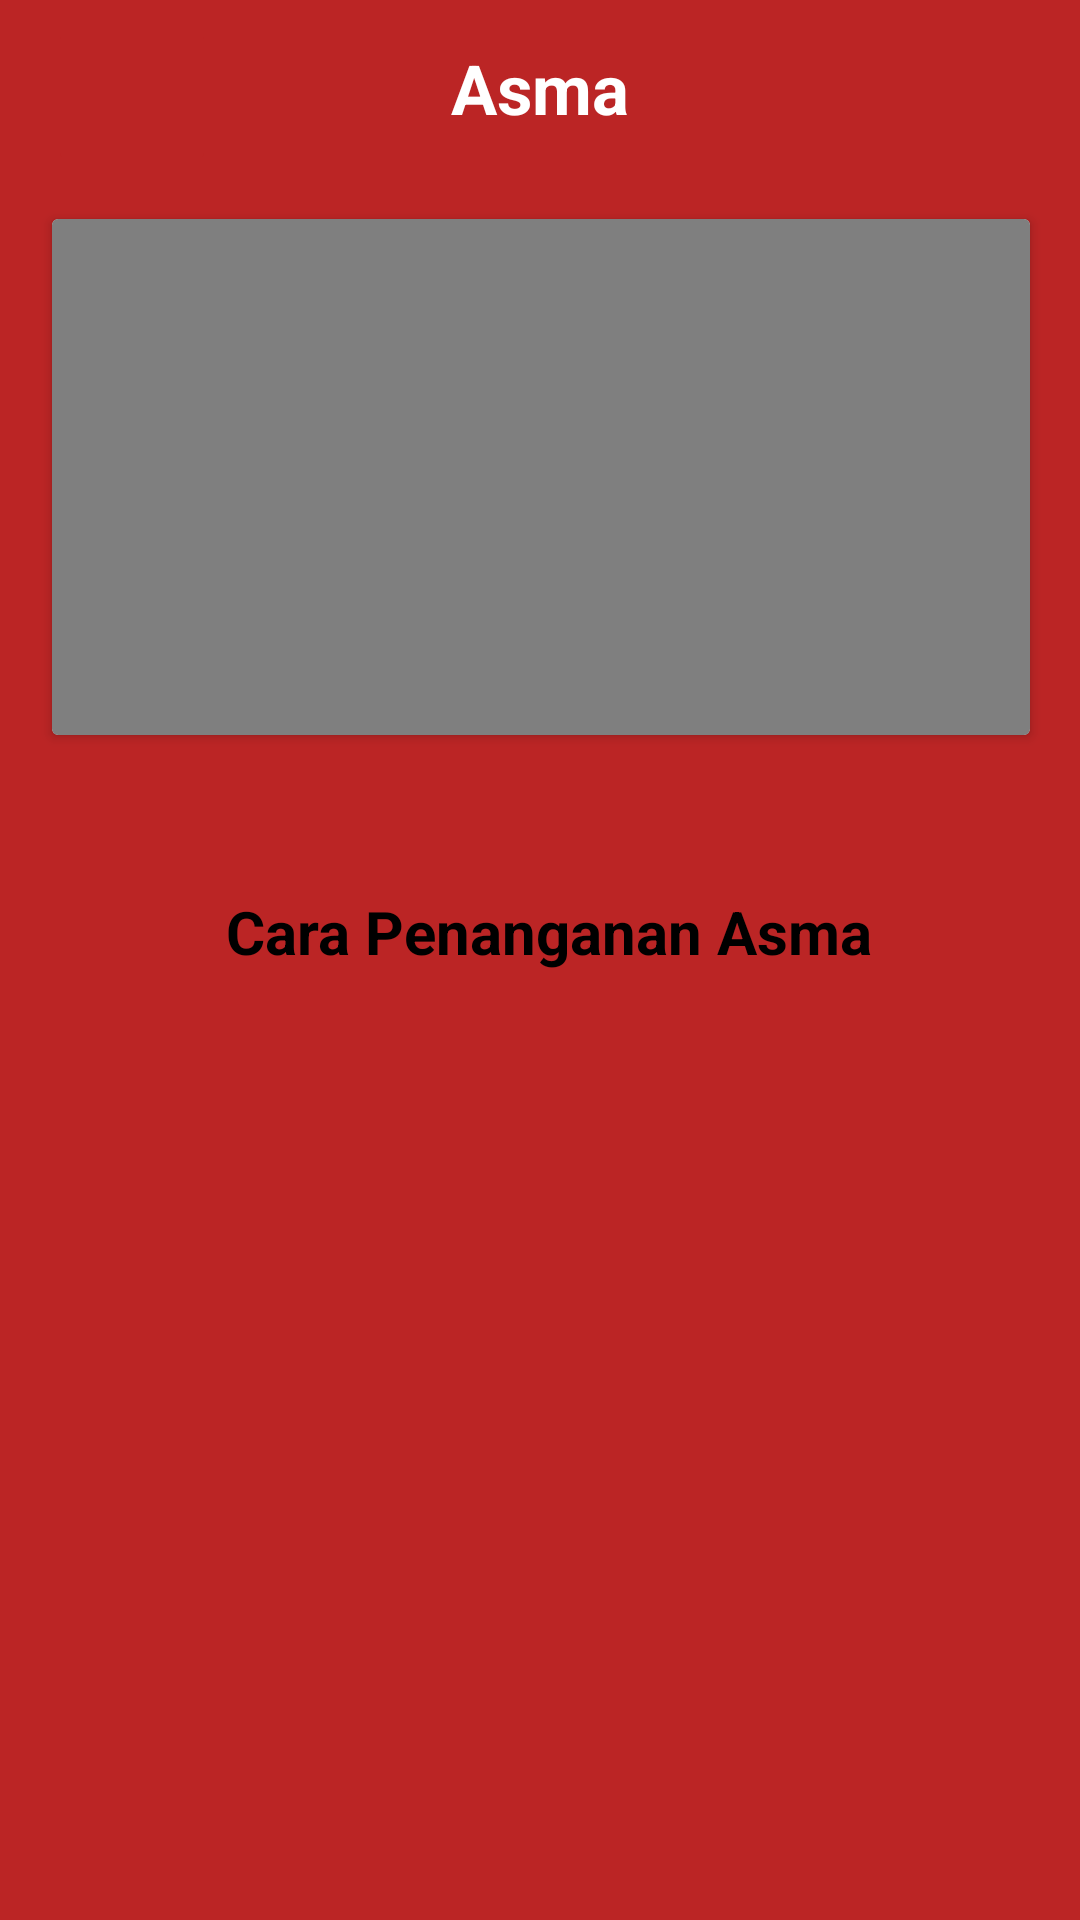

The Android layout XML behind this screen, and the referenced resources:
<!-- AndroidManifest.xml: application theme Theme.Project -->
<!-- res/layout/activity_deskripsi.xml -->
<?xml version="1.0" encoding="utf-8"?>
<androidx.constraintlayout.widget.ConstraintLayout xmlns:android="http://schemas.android.com/apk/res/android"
    xmlns:app="http://schemas.android.com/apk/res-auto"
    xmlns:tools="http://schemas.android.com/tools"
    android:layout_width="match_parent"
    android:layout_height="match_parent"
    android:background="@color/white"
    tools:context=".DeskripsiActivity"
    android:backgroundTint="@color/red">


    <androidx.appcompat.widget.Toolbar
        android:id="@+id/toolbar"
        android:layout_width="match_parent"
        android:layout_height="?attr/actionBarSize"
        android:background="@color/red"
        app:layout_constraintEnd_toEndOf="parent"
        app:layout_constraintStart_toStartOf="parent"
        tools:ignore="MissingConstraints">

        <ImageButton
            android:id="@+id/back2"
            android:layout_width="56dp"
            android:layout_height="54dp"
            android:backgroundTint="@color/red"
            android:src="@drawable/back"
            app:layout_constraintEnd_toEndOf="parent"
            app:layout_constraintHorizontal_bias="0.045"
            app:layout_constraintStart_toStartOf="parent"
            tools:ignore="MissingConstraints,SpeakableTextPresentCheck"
            tools:layout_editor_absoluteY="8dp">
        </ImageButton>

    </androidx.appcompat.widget.Toolbar>

    <TextView
        android:id="@+id/textView2"
        android:layout_width="232dp"
        android:layout_height="59dp"
        android:gravity="center"
        android:text="Asma"
        android:textColor="@color/white"
        android:textSize="23dp"
        android:textStyle="bold"
        app:layout_constraintEnd_toEndOf="parent"
        app:layout_constraintStart_toStartOf="parent"
        tools:layout_editor_absoluteY="0dp"
        tools:ignore="MissingConstraints" />


    <androidx.cardview.widget.CardView
        android:id="@+id/cardViewasma"
        android:layout_width="326dp"
        android:layout_height="172dp"
        android:layout_marginStart="20dp"
        android:layout_marginEnd="20dp"
        android:layout_marginBottom="360dp"
        app:layout_constraintBottom_toBottomOf="parent"
        app:layout_constraintEnd_toEndOf="parent"
        app:layout_constraintHorizontal_bias="0.492"
        app:layout_constraintStart_toStartOf="parent"
        app:layout_constraintTop_toBottomOf="@+id/textView2"
        app:layout_constraintVertical_bias="0.286"
        tools:ignore="MissingConstraints">

                <VideoView
                    android:id="@+id/video_view"
                    android:layout_width="match_parent"
                    android:layout_height="wrap_content">
                </VideoView>
    </androidx.cardview.widget.CardView>

    <ImageView
        android:layout_width="633dp"
        android:layout_height="527dp"
        android:layout_marginTop="24dp"
        android:src="@drawable/img_15"
        app:layout_constraintEnd_toEndOf="parent"
        app:layout_constraintStart_toStartOf="parent"
        app:layout_constraintTop_toBottomOf="@+id/cardViewasma"></ImageView>

    <TextView

        android:id="@+id/textView"
        android:layout_width="315dp"
        android:layout_height="51dp"
        android:layout_marginTop="40dp"
        android:gravity="center"
        android:text="Cara Penanganan Asma"
        android:textColor="@color/black"
        android:textSize="20dp"
        android:textStyle="bold"
        app:layout_constraintEnd_toEndOf="parent"
        app:layout_constraintHorizontal_bias="0.564"
        app:layout_constraintStart_toStartOf="parent"
        app:layout_constraintTop_toBottomOf="@+id/cardViewasma"
        tools:ignore="MissingConstraints,NotSibling" />

    <ImageView
        android:layout_width="340dp"
        android:layout_height="359dp"
        android:layout_marginTop="16dp"
        android:src="@drawable/img_16"
        app:layout_constraintEnd_toEndOf="parent"
        app:layout_constraintHorizontal_bias="0.163"
        app:layout_constraintStart_toStartOf="parent"
        app:layout_constraintTop_toBottomOf="@+id/textView" />


</androidx.constraintlayout.widget.ConstraintLayout>
<!-- resources referenced by this layout -->
<resources>
  <color name="black">#FF000000</color>
  <color name="red">#BB2525</color>
  <color name="white">#FFFFFFFF</color>
  <!-- drawable back: png bitmap (drawable, 10884 bytes) -->
  <style name="Theme.Project" parent="Base.Theme.Project" />
  <style name="Base.Theme.Project" parent="Theme.Material3.DayNight.NoActionBar">
  
          
  
          <item name="colorPrimary">@color/red</item>
          <item name="colorPrimaryVariant">@color/red</item>
          <item name="colorOnPrimary">@color/white</item>
          
          <item name="colorOnSecondary">@color/black</item>
          
          <item name="android:statusBarColor">?attr/colorPrimaryVariant</item>
          
      </style>
</resources>
